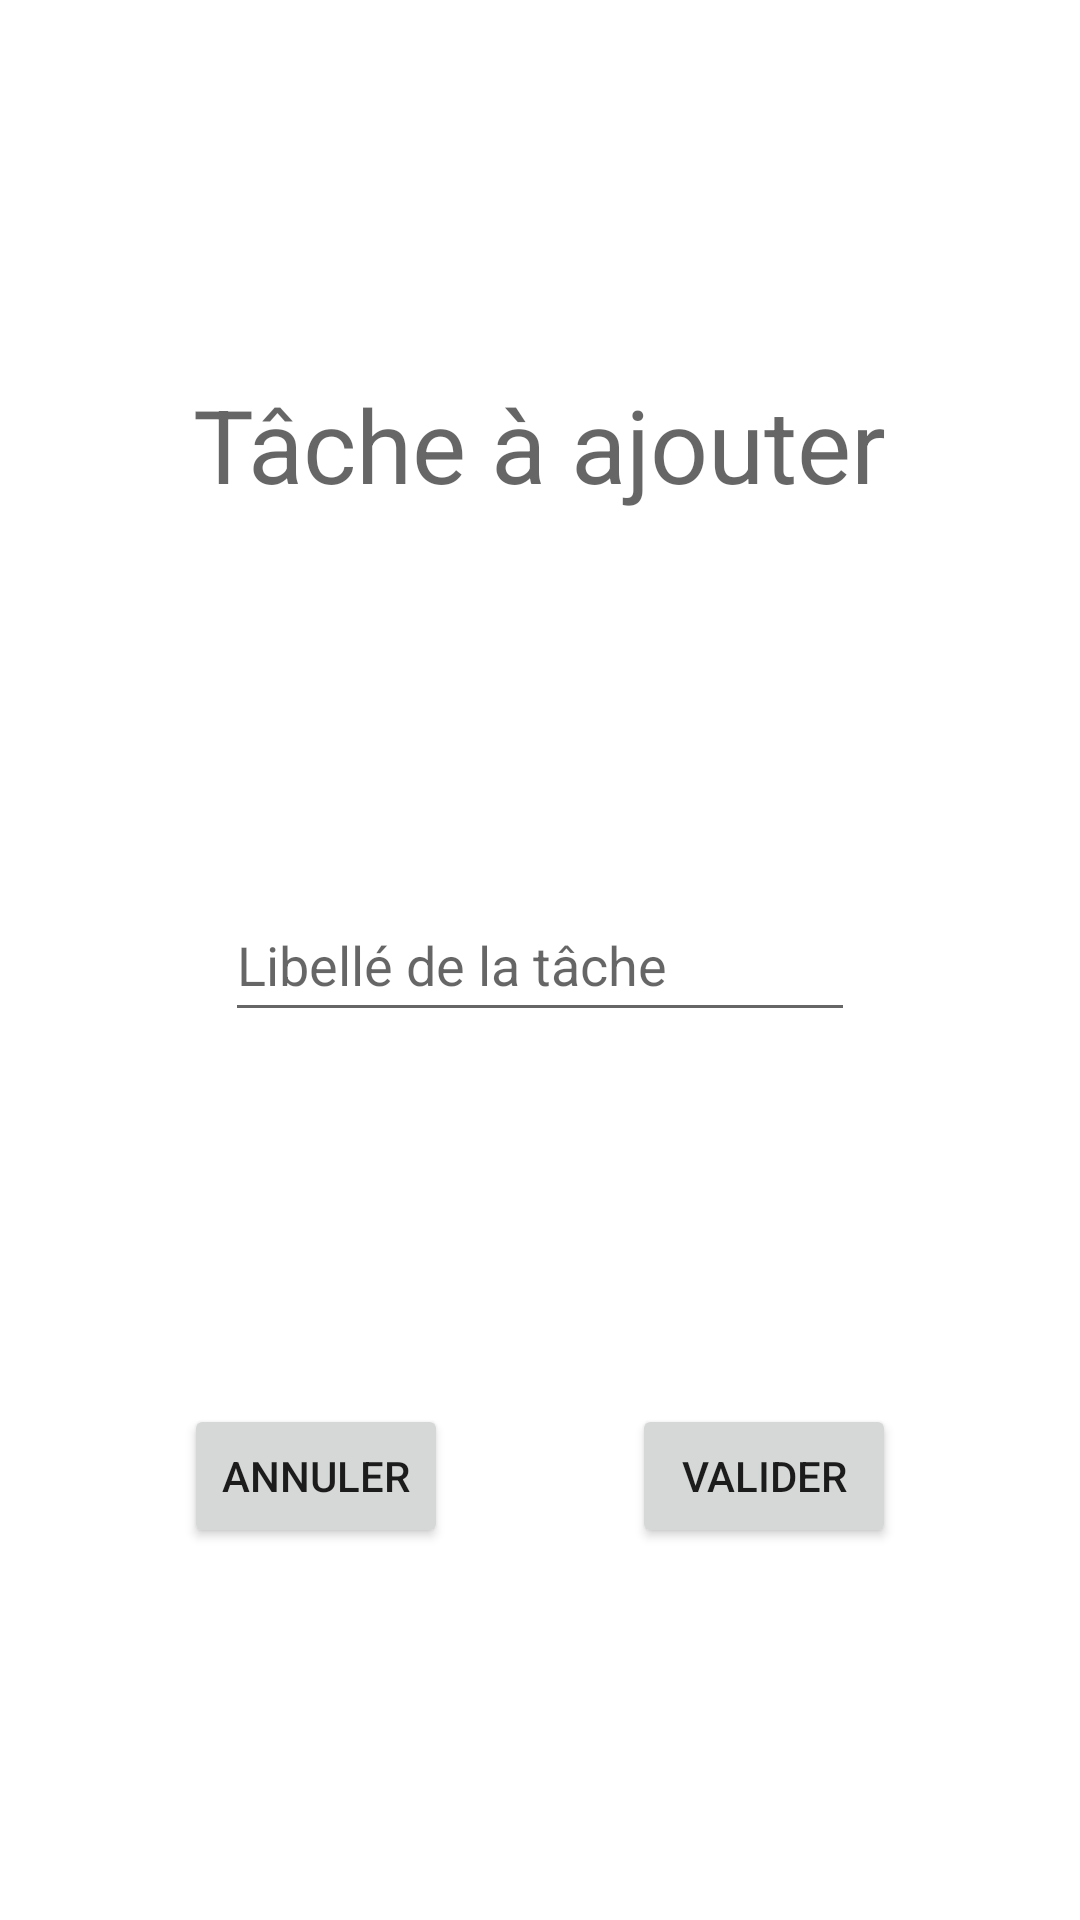

Produce the Android XML layout that renders to this screen, including the resource entries it uses.
<!-- AndroidManifest.xml: application theme Theme.TodoHEBAN -->
<!-- res/layout/activity_additem.xml -->
<?xml version="1.0" encoding="utf-8"?>
<androidx.constraintlayout.widget.ConstraintLayout xmlns:android="http://schemas.android.com/apk/res/android"
    xmlns:app="http://schemas.android.com/apk/res-auto"
    xmlns:tools="http://schemas.android.com/tools"
    android:layout_width="match_parent"
    android:layout_height="match_parent"
    tools:context=".AdditemActivity">

    <TextView
        android:id="@+id/textView"
        android:layout_width="wrap_content"
        android:layout_height="wrap_content"
        android:text="@string/app_addItem_title"
        android:textAppearance="@style/TextAppearance.AppCompat.Display1"
        app:layout_constraintBottom_toTopOf="@+id/input_task_label"
        app:layout_constraintEnd_toEndOf="parent"
        app:layout_constraintStart_toStartOf="parent"
        app:layout_constraintTop_toTopOf="parent" />

    <Button
        android:id="@+id/button"
        android:layout_width="wrap_content"
        android:layout_height="wrap_content"
        android:onClick="onCancelButtonClicked"
        android:text="@string/app_cancel"
        app:layout_constraintBottom_toBottomOf="parent"
        app:layout_constraintEnd_toStartOf="@+id/button2"
        app:layout_constraintHorizontal_bias="0.5"
        app:layout_constraintStart_toStartOf="parent"
        app:layout_constraintTop_toBottomOf="@+id/input_task_label" />

    <Button
        android:id="@+id/button2"
        android:layout_width="wrap_content"
        android:layout_height="wrap_content"
        android:onClick="onValidButtonClicked"
        android:text="@string/app_valid"
        app:layout_constraintBottom_toBottomOf="parent"
        app:layout_constraintEnd_toEndOf="parent"
        app:layout_constraintHorizontal_bias="0.5"
        app:layout_constraintStart_toEndOf="@+id/button"
        app:layout_constraintTop_toBottomOf="@+id/input_task_label" />

    <EditText
        android:id="@+id/input_task_label"
        android:layout_width="wrap_content"
        android:layout_height="wrap_content"
        android:autofillHints=""
        android:ems="10"
        android:hint="@string/app_addItem_label"
        android:inputType="textPersonName|text"
        android:minHeight="48dp"
        app:layout_constraintBottom_toBottomOf="parent"
        app:layout_constraintEnd_toEndOf="parent"
        app:layout_constraintStart_toStartOf="parent"
        app:layout_constraintTop_toTopOf="parent" />

</androidx.constraintlayout.widget.ConstraintLayout>
<!-- resources referenced by this layout -->
<resources>
  <string name="app_addItem_label">Libellé de la tâche</string>
  <string name="app_addItem_title">Tâche à ajouter</string>
  <string name="app_cancel">annuler</string>
  <string name="app_valid">Valider</string>
  <style name="Theme.TodoHEBAN" parent="Theme.MaterialComponents.DayNight.DarkActionBar">
          
          <item name="colorPrimary">@color/purple_500</item>
          <item name="colorPrimaryVariant">@color/purple_700</item>
          <item name="colorOnPrimary">@color/white</item>
          
          <item name="colorSecondary">@color/teal_200</item>
          <item name="colorSecondaryVariant">@color/teal_700</item>
          <item name="colorOnSecondary">@color/black</item>
          
          <item name="android:statusBarColor">?attr/colorPrimaryVariant</item>
          
      </style>
  <!-- not gathered from this repository: default colours our renderer supplied (Android Studio template values) -->
  <color name="purple_500">#FF6200EE</color>
  <color name="purple_700">#FF3700B3</color>
  <color name="teal_200">#FF03DAC5</color>
  <color name="teal_700">#FF018786</color>
  <color name="black">#FF000000</color>
  <color name="white">#FFFFFFFF</color>
</resources>
